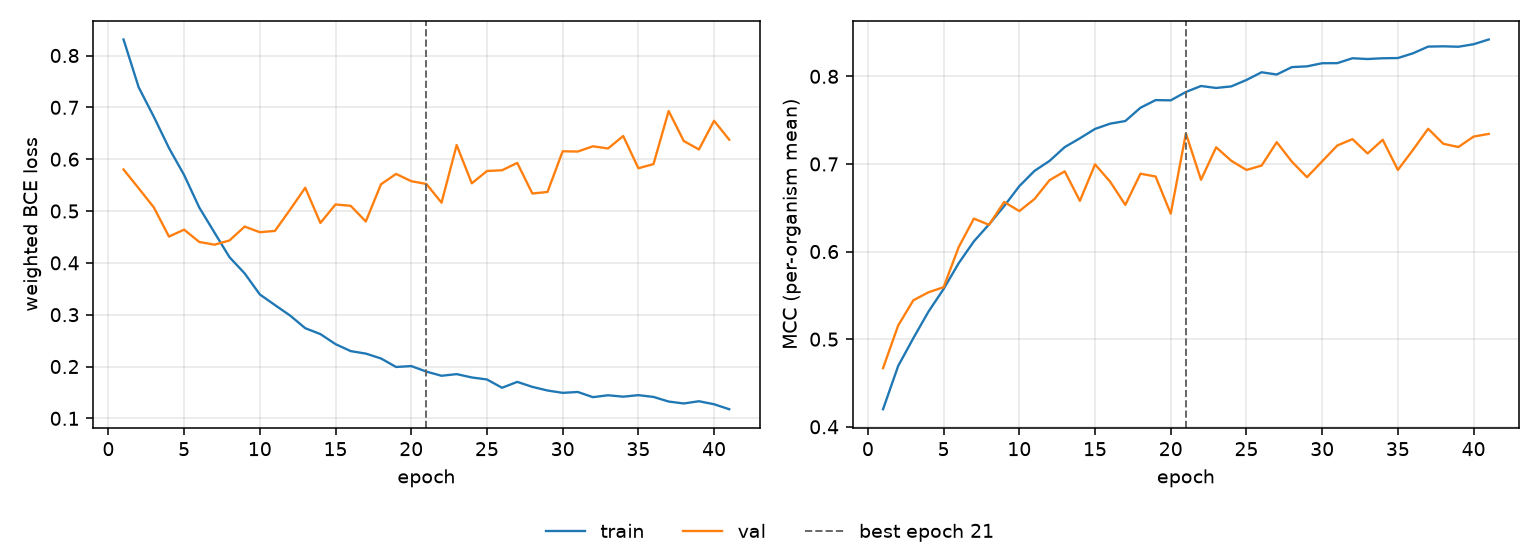

The file beside this chart, header and first rows:
epoch, tr_loss, vl_loss, tr_mcc, vl_mcc, is_best
1, 0.8309, 0.5802, 0.4201, 0.467, False
2, 0.7386, 0.5438, 0.4695, 0.5157, False
3, 0.6819, 0.507, 0.5011, 0.5444, False
4, 0.6216, 0.4507, 0.5314, 0.5535, False
5, 0.5695, 0.464, 0.5573, 0.5593, False
6, 0.5068, 0.4404, 0.5869, 0.6052, False
7, 0.4587, 0.435, 0.6116, 0.6376, False
8, 0.4108, 0.4433, 0.631, 0.6305, False
9, 0.3796, 0.47, 0.6519, 0.6566, False
10, 0.3391, 0.4591, 0.6747, 0.6462, False
11, 0.3186, 0.4616, 0.692, 0.6599, False
12, 0.2984, 0.5027, 0.7035, 0.6816, False
13, 0.2739, 0.545, 0.7192, 0.6915, False
14, 0.2626, 0.477, 0.7293, 0.6578, False
15, 0.2432, 0.5127, 0.74, 0.6995, False
16, 0.2298, 0.5101, 0.746, 0.6798, False
17, 0.2249, 0.4798, 0.749, 0.6532, False
18, 0.2156, 0.5516, 0.7641, 0.6888, False
19, 0.1991, 0.5716, 0.7729, 0.6857, False
20, 0.2009, 0.5576, 0.7726, 0.6432, False
21, 0.1902, 0.5522, 0.7821, 0.7349, True
22, 0.1822, 0.5161, 0.789, 0.6819, False
23, 0.1854, 0.6272, 0.7867, 0.719, False
24, 0.1789, 0.5535, 0.7885, 0.7036, False
25, 0.175, 0.5771, 0.7958, 0.6932, False
26, 0.159, 0.5786, 0.8046, 0.6981, False
27, 0.1704, 0.5928, 0.8021, 0.7248, False
28, 0.1607, 0.5338, 0.8105, 0.7026, False
29, 0.1537, 0.5368, 0.8114, 0.6849, False
30, 0.1492, 0.6152, 0.815, 0.703, False
31, 0.1509, 0.6148, 0.8151, 0.7211, False
32, 0.1409, 0.6248, 0.8206, 0.7283, False
33, 0.1446, 0.6207, 0.8197, 0.7119, False
34, 0.1419, 0.6447, 0.8206, 0.7276, False
35, 0.1448, 0.5825, 0.8209, 0.6932, False
36, 0.1414, 0.5905, 0.8263, 0.7161, False
37, 0.1325, 0.693, 0.8339, 0.7402, False
38, 0.1287, 0.635, 0.8343, 0.723, False
39, 0.1331, 0.6188, 0.8338, 0.7193, False
40, 0.1272, 0.6741, 0.8366, 0.7312, False
41, 0.1177, 0.6376, 0.842, 0.7343, False
